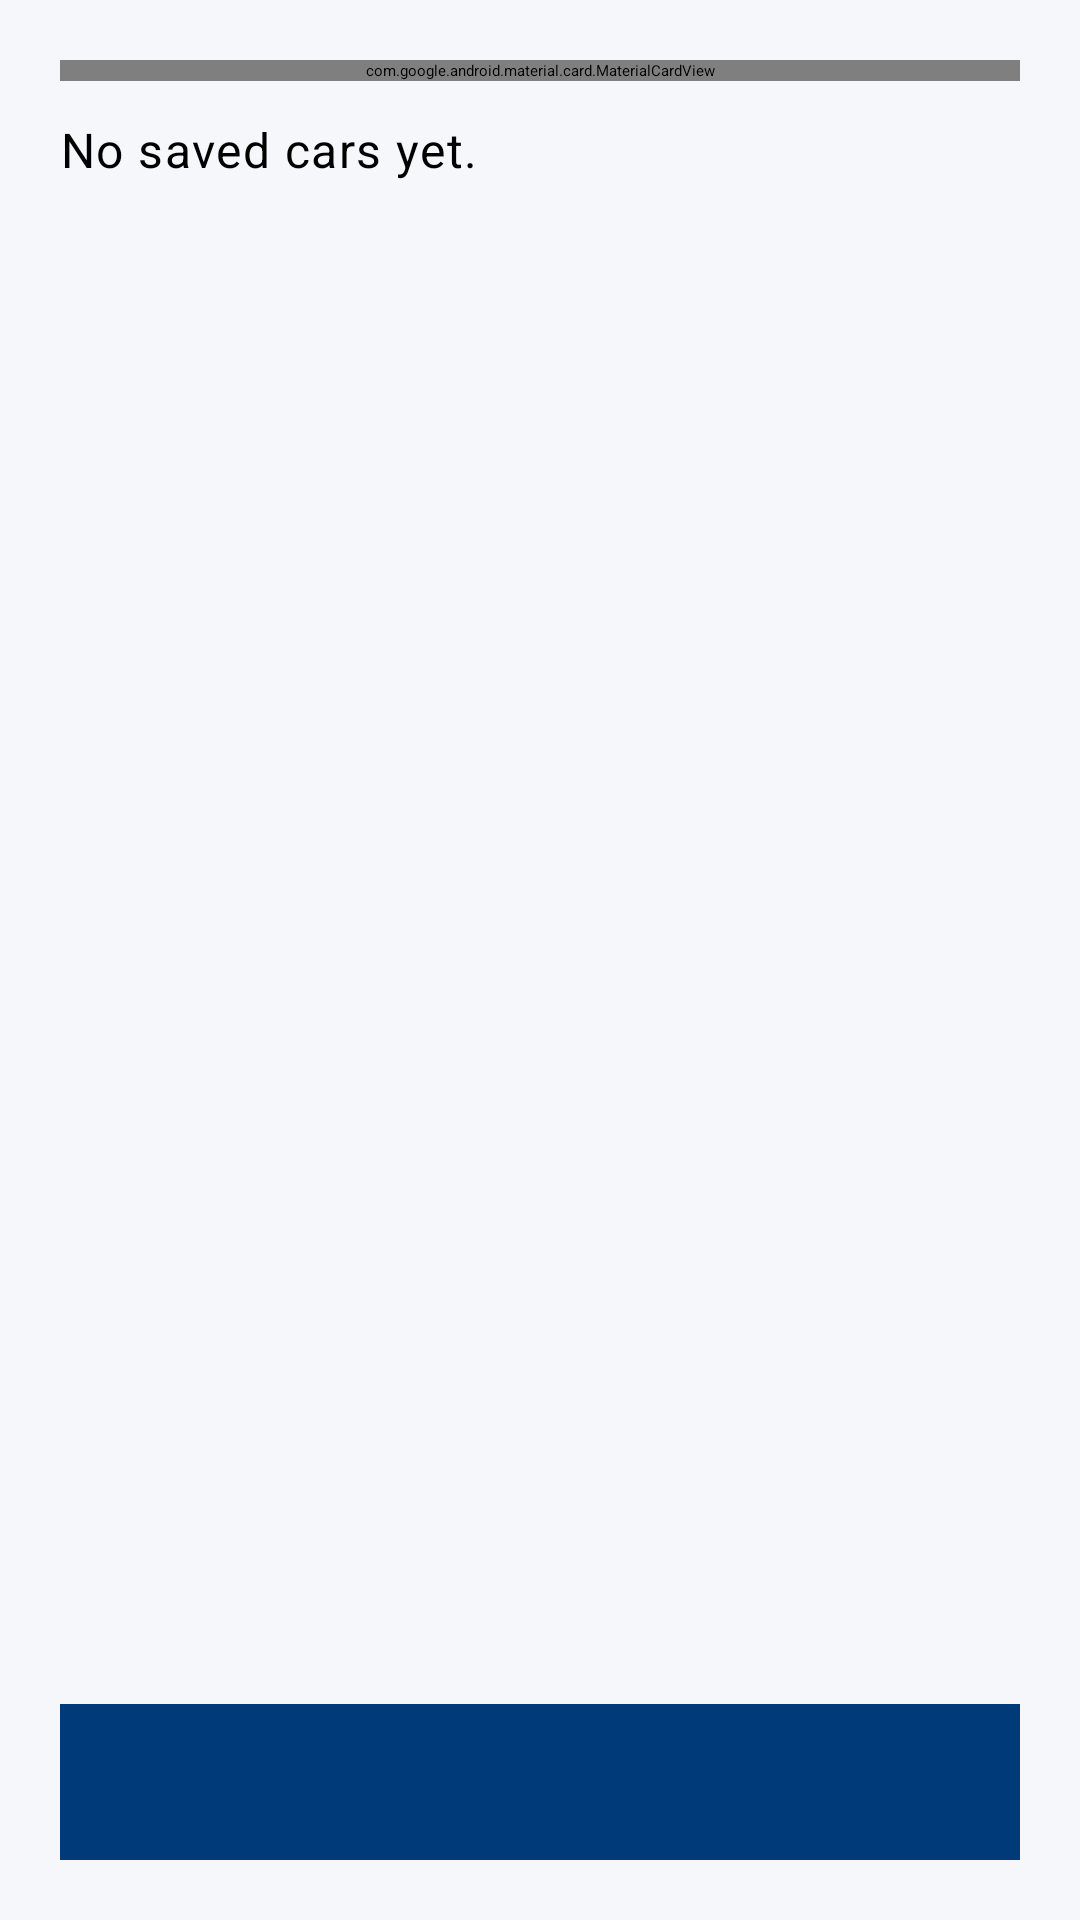

Here is an Android app screen rendered from its layout file. Give the layout XML and the strings, colors and styles it references.
<!-- AndroidManifest.xml: application theme Theme.MOTHistory -->
<!-- res/layout/fragment_saved_cars.xml -->
<?xml version="1.0" encoding="utf-8"?>
<LinearLayout xmlns:android="http://schemas.android.com/apk/res/android"
    xmlns:app="http://schemas.android.com/apk/res-auto"
    android:layout_width="match_parent"
    android:layout_height="match_parent"
    android:background="@color/screen_background"
    android:orientation="vertical"
    android:padding="20dp">

    <com.google.android.material.card.MaterialCardView
        android:layout_width="match_parent"
        android:layout_height="wrap_content"
        android:layout_marginBottom="12dp"
        app:cardBackgroundColor="?attr/colorSurface">

        <LinearLayout
            android:layout_width="match_parent"
            android:layout_height="wrap_content"
            android:orientation="vertical"
            android:padding="14dp">

            <TextView
                android:id="@+id/tv_saved_dashboard_title"
                android:layout_width="match_parent"
                android:layout_height="wrap_content"
                android:text="@string/saved_cars_dashboard_title"
                android:textAppearance="@style/TextAppearance.MaterialComponents.Subtitle1"
                android:textColor="@color/text_primary"
                android:textStyle="bold" />

            <LinearLayout
                android:layout_width="match_parent"
                android:layout_height="wrap_content"
                android:layout_marginTop="12dp"
                android:baselineAligned="false"
                android:orientation="horizontal">

                <LinearLayout
                    android:layout_width="0dp"
                    android:layout_height="wrap_content"
                    android:layout_weight="1"
                    android:orientation="vertical">

                    <TextView
                        android:id="@+id/tv_saved_dashboard_due_soon_value"
                        android:layout_width="wrap_content"
                        android:layout_height="wrap_content"
                        android:textAppearance="@style/TextAppearance.MaterialComponents.Headline6"
                        android:textColor="@color/text_primary"
                        android:textStyle="bold" />

                    <TextView
                        android:layout_width="wrap_content"
                        android:layout_height="wrap_content"
                        android:text="@string/saved_cars_dashboard_due_soon_label"
                        android:textAppearance="@style/TextAppearance.MaterialComponents.Caption"
                        android:textColor="@color/text_secondary" />
                </LinearLayout>

                <LinearLayout
                    android:layout_width="0dp"
                    android:layout_height="wrap_content"
                    android:layout_weight="1"
                    android:orientation="vertical">

                    <TextView
                        android:id="@+id/tv_saved_dashboard_overdue_value"
                        android:layout_width="wrap_content"
                        android:layout_height="wrap_content"
                        android:textAppearance="@style/TextAppearance.MaterialComponents.Headline6"
                        android:textColor="@color/text_primary"
                        android:textStyle="bold" />

                    <TextView
                        android:layout_width="wrap_content"
                        android:layout_height="wrap_content"
                        android:text="@string/saved_cars_dashboard_overdue_label"
                        android:textAppearance="@style/TextAppearance.MaterialComponents.Caption"
                        android:textColor="@color/text_secondary" />
                </LinearLayout>

                <LinearLayout
                    android:layout_width="0dp"
                    android:layout_height="wrap_content"
                    android:layout_weight="1"
                    android:orientation="vertical">

                    <TextView
                        android:id="@+id/tv_saved_dashboard_reminders_value"
                        android:layout_width="wrap_content"
                        android:layout_height="wrap_content"
                        android:textAppearance="@style/TextAppearance.MaterialComponents.Headline6"
                        android:textColor="@color/text_primary"
                        android:textStyle="bold" />

                    <TextView
                        android:layout_width="wrap_content"
                        android:layout_height="wrap_content"
                        android:text="@string/saved_cars_dashboard_reminders_label"
                        android:textAppearance="@style/TextAppearance.MaterialComponents.Caption"
                        android:textColor="@color/text_secondary" />
                </LinearLayout>
            </LinearLayout>

            <TextView
                android:id="@+id/tv_saved_dashboard_next_due_value"
                android:layout_width="match_parent"
                android:layout_height="wrap_content"
                android:layout_marginTop="12dp"
                android:textAppearance="@style/TextAppearance.MaterialComponents.Body2"
                android:textColor="@color/text_secondary" />
        </LinearLayout>
    </com.google.android.material.card.MaterialCardView>

    <TextView
        android:id="@+id/tv_saved_cars_empty"
        android:layout_width="match_parent"
        android:layout_height="wrap_content"
        android:text="@string/saved_cars_empty"
        android:textAppearance="@style/TextAppearance.MaterialComponents.Body1" />

    <androidx.recyclerview.widget.RecyclerView
        android:id="@+id/rv_saved_cars"
        android:layout_width="match_parent"
        android:layout_height="0dp"
        android:layout_marginTop="10dp"
        android:layout_weight="1" />

    <FrameLayout
        android:id="@+id/fl_saved_banner_ad_container"
        android:layout_width="match_parent"
        android:layout_height="wrap_content"
        android:layout_marginTop="12dp"
        android:background="@color/mot_blue"
        android:minHeight="52dp"
        android:padding="4dp" />

</LinearLayout>
<!-- resources referenced by this layout -->
<resources>
  <color name="mot_blue">#003A78</color>
  <color name="screen_background">#F5F7FA</color>
  <color name="text_primary">#111111</color>
  <color name="text_secondary">#444444</color>
  <string name="saved_cars_dashboard_due_soon_label">Due soon</string>
  <string name="saved_cars_dashboard_overdue_label">Overdue</string>
  <string name="saved_cars_dashboard_reminders_label">Reminders on</string>
  <string name="saved_cars_dashboard_title">Saved cars overview</string>
  <string name="saved_cars_empty">No saved cars yet.</string>
  <style name="Theme.MOTHistory" parent="Theme.MaterialComponents.DayNight.NoActionBar">
          
          <item name="colorPrimary">@color/mot_blue</item>
          <item name="colorPrimaryVariant">@color/mot_blue</item>
          <item name="colorOnPrimary">@color/white</item>
          
          <item name="colorSecondary">@color/mot_blue_light</item>
          <item name="colorSecondaryVariant">@color/mot_blue_dark</item>
          <item name="colorOnSecondary">@color/white</item>
          <item name="android:colorBackground">@color/screen_background</item>
          <item name="android:windowBackground">@color/screen_background</item>
          <item name="colorSurface">@color/card_surface</item>
          <item name="colorOnSurface">@color/text_primary</item>
          
          <item name="android:statusBarColor">@color/mot_blue</item>
          
      </style>
  <color name="white">#FFFFFFFF</color>
  <color name="mot_blue_light">#1F5A9B</color>
  <color name="mot_blue_dark">#002A57</color>
  <color name="card_surface">#FFFFFFFF</color>
</resources>
